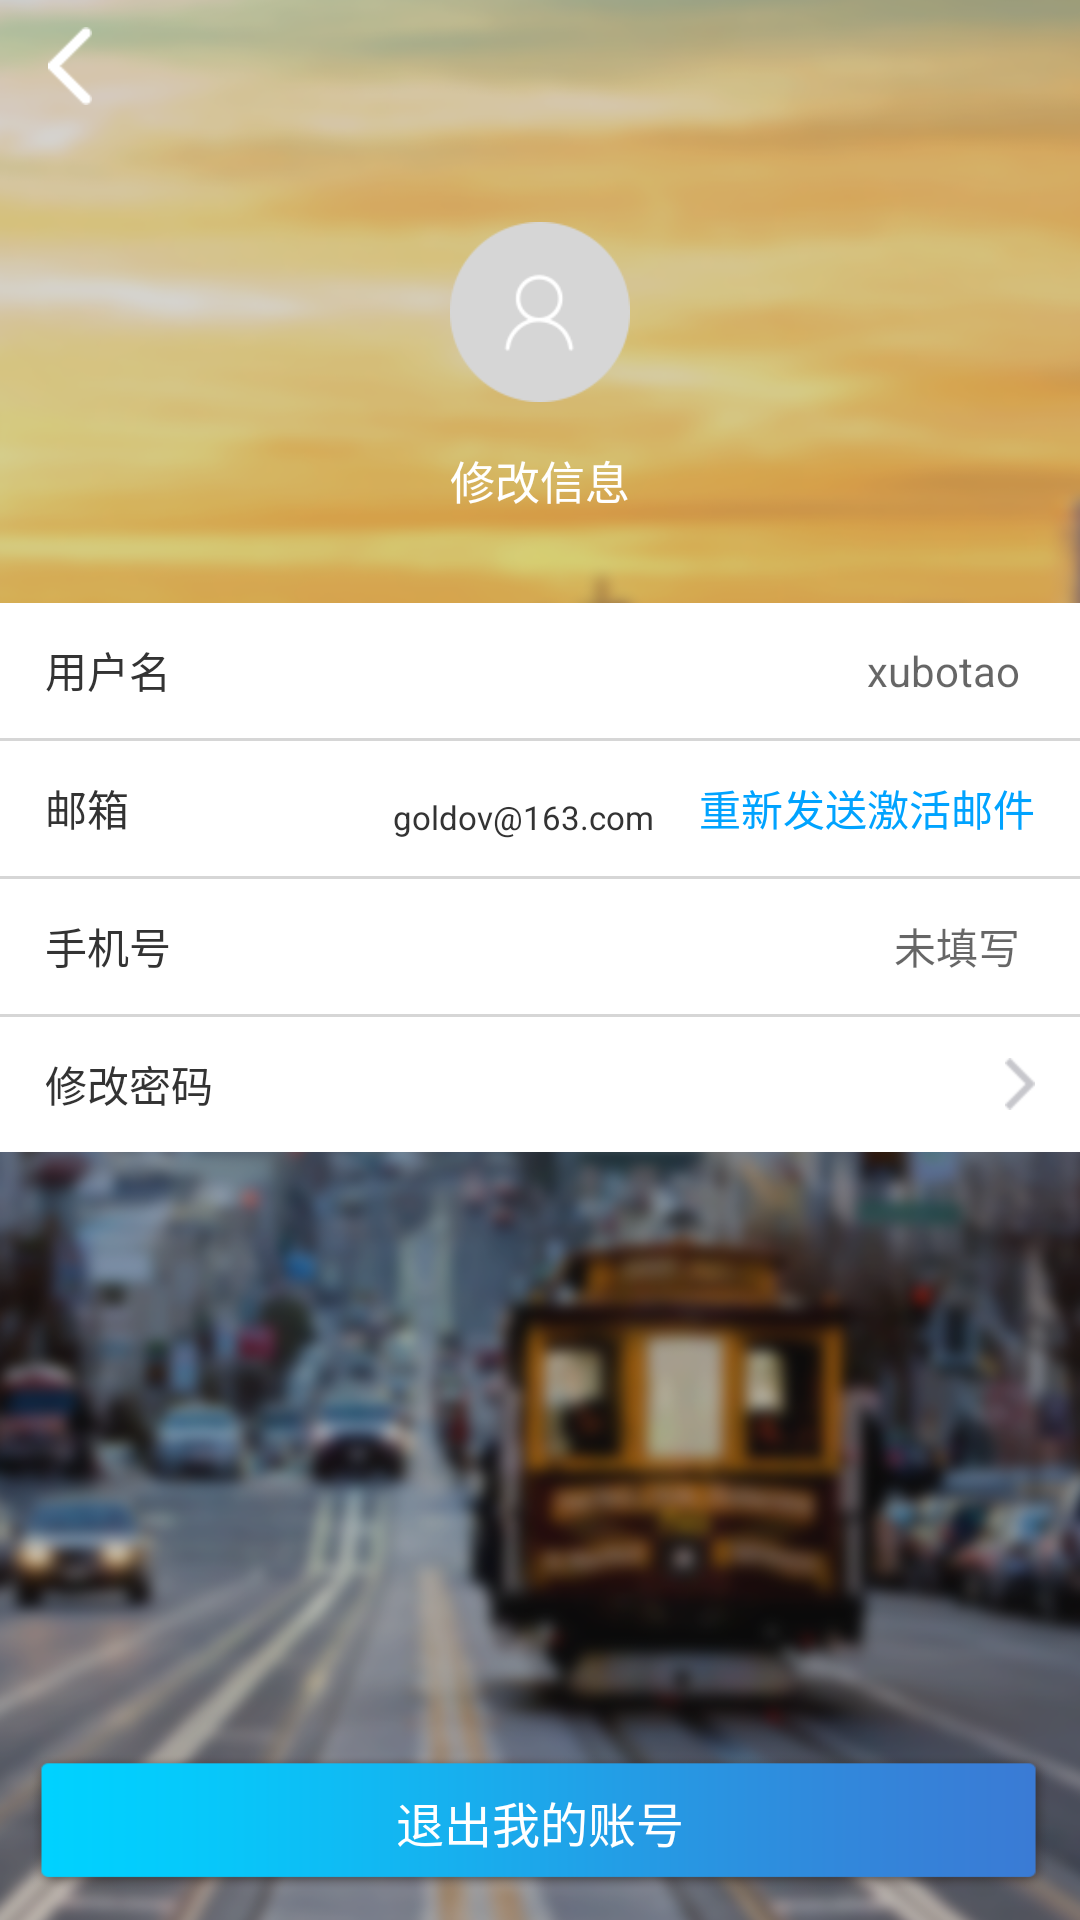

Layout XML and referenced resources for this Android screen:
<!-- AndroidManifest.xml: application theme AppTheme -->
<!-- res/layout/activity_person_data.xml -->
<?xml version="1.0" encoding="utf-8"?>
<RelativeLayout
    xmlns:android="http://schemas.android.com/apk/res/android"
    android:layout_width="match_parent"
    android:layout_height="match_parent"
    android:orientation="vertical"
    android:background="@mipmap/bg">
    <include
        android:id="@+id/base"
        layout="@layout/activity_base"/>

    <ImageView
        android:id="@+id/personhead"
        android:layout_below="@id/base"
        android:layout_width="60dp"
        android:layout_height="60dp"
        android:layout_marginTop="30dp"
        android:layout_centerHorizontal="true"
        android:src="@mipmap/img_04"/>

    <TextView
        android:id="@+id/modifypic"
        android:layout_below="@id/personhead"
        android:layout_width="wrap_content"
        android:layout_height="wrap_content"
        android:textSize="15sp"
        android:textColor="#fff"
        android:layout_marginTop="15dp"
        android:layout_centerHorizontal="true"
        android:text="@string/person_change"/>

    <LinearLayout
        android:id="@+id/person_ll"
        android:layout_below="@id/modifypic"
        android:layout_width="match_parent"
        android:layout_height="wrap_content"
        android:orientation="vertical"
        android:background="#fff"
        android:layout_marginTop="30dp">

        <RelativeLayout
            android:layout_width="match_parent"
            android:layout_height="45dp">

            <TextView
                style="@style/revise_Text"
                android:text="@string/person_user"/>

            <TextView
                android:id="@+id/details_name"
                style="@style/revise_Text"
                android:layout_alignParentRight="true"
                android:layout_marginRight="20dp"
                android:hint="xubotao"/>

        </RelativeLayout>

        <View
            style="@style/long_separate_View"/>

        <RelativeLayout
            android:layout_width="wrap_content"
            android:layout_height="45dp">

            <TextView
                style="@style/revise_Text"
                android:text="@string/person_emil"/>

            <TextView
                android:id="@+id/details_emal"
                android:layout_width="wrap_content"
                android:layout_height="wrap_content"
                android:textColor="#333333"
                android:textSize="11sp"
                android:text="goldov@163.com"
                android:layout_marginRight="15dp"
                android:layout_alignBottom="@+id/details_again"
                android:layout_toLeftOf="@+id/details_again"/>

            <TextView
                android:layout_width="wrap_content"
                android:layout_height="wrap_content"
                android:textColor="#00a3ff"
                android:layout_centerVertical="true"
                android:layout_alignParentRight="true"
                android:layout_marginRight="15dp"
                android:text="@string/adl_Reactivate"
                android:id="@+id/details_again"/>

        </RelativeLayout>

        <View
            style="@style/long_separate_View"/>

        <RelativeLayout
            android:layout_width="match_parent"
            android:layout_height="45dp">

            <TextView
                style="@style/revise_Text"
                android:text="@string/person_phone"/>

            <TextView
                android:id="@+id/details_phone"
                style="@style/revise_Text"
                android:layout_alignParentRight="true"
                android:layout_marginRight="20dp"
                android:hint="未填写"/>

        </RelativeLayout>

        <View
            style="@style/long_separate_View"/>

        <RelativeLayout
            android:id="@+id/modify_rr"
            android:layout_width="match_parent"
            android:layout_height="45dp">

            <TextView
                style="@style/revise_Text"
                android:text="@string/menu_change"/>

            <ImageView
                android:layout_width="wrap_content"
                android:layout_height="wrap_content"
                android:layout_centerVertical="true"
                android:layout_alignParentRight="true"
                android:layout_marginRight="15dp"
                android:src="@mipmap/next"/>

        </RelativeLayout>
    </LinearLayout>

    <Button
        android:id="@+id/person_quit"
        style="@style/confirm_Button"
        android:layout_alignParentBottom="true"
        android:text="@string/person_logout"/>

</RelativeLayout>
<!-- res/layout/activity_base.xml (included above) -->
<?xml version="1.0" encoding="utf-8"?>
<RelativeLayout
    xmlns:android="http://schemas.android.com/apk/res/android"
    xmlns:tools="http://schemas.android.com/tools"
    android:layout_width="wrap_content"
    android:layout_height="wrap_content"
    android:background="#00000000"
    tools:context="com.example.bckj.projectbcb.Activity.BaseActivity">

    <android.support.v7.widget.Toolbar
        android:id="@+id/toolbar"
        android:layout_width="match_parent"
        android:layout_height="44dp"
        android:fitsSystemWindows="true">
        <LinearLayout
            android:id="@+id/img"
            android:layout_width="match_parent"
            android:layout_height="40dp">
            <ImageView
                android:layout_gravity="center"
                android:layout_width="wrap_content"
                android:layout_height="wrap_content"
                android:src="@mipmap/back_02"/>
        </LinearLayout>

        <TextView
            android:id="@+id/titleName"
            android:layout_width="wrap_content"
            android:layout_height="wrap_content"
            android:layout_gravity="center"
            android:textColor="#fff"
            android:textSize="18dp"/>
    </android.support.v7.widget.Toolbar>
</RelativeLayout>
<!-- resources referenced by this layout -->
<resources>
  <!-- mipmap back_02: png bitmap (mipmap-hdpi, 1141 bytes) -->
  <!-- mipmap bg: png bitmap (mipmap-hdpi, 560080 bytes) -->
  <!-- mipmap img_04: png bitmap (mipmap-hdpi, 3646 bytes) -->
  <!-- mipmap next: png bitmap (mipmap-hdpi, 1261 bytes) -->
  <string name="adl_Reactivate">重新发送激活邮件</string>
  <string name="menu_change">修改密码</string>
  <string name="person_change">修改信息</string>
  <string name="person_emil">邮箱</string>
  <string name="person_logout">退出我的账号</string>
  <string name="person_phone">手机号</string>
  <string name="person_user">用户名</string>
  <style name="confirm_Button">
          <item name="android:layout_width">wrap_content</item>
          <item name="android:layout_height">45dp</item>
          <item name="android:layout_marginTop">25dp</item>
          <item name="android:layout_marginBottom">10dp</item>
          <item name="android:layout_marginLeft">10dp</item>
          <item name="android:layout_marginRight">10dp</item>
          <item name="android:background">@mipmap/img_02</item>
          <item name="android:textSize">16sp</item>
          <item name="android:textColor">#ffffff</item>
      </style>
  <style name="long_separate_View">
          <item name="android:layout_width">match_parent</item>
          <item name="android:background">#d6d6d6</item>
          <item name="android:layout_height">1dp</item>
      </style>
  <style name="revise_Text">
          <item name="android:layout_width">wrap_content</item>
          <item name="android:layout_height">wrap_content</item>
          <item name="android:layout_centerVertical">true</item>
          <item name="android:layout_marginLeft">15dp</item>
          <item name="android:textSize">14sp</item>
          <item name="android:textColor">#333333</item>
      </style>
  <style name="AppTheme" parent="Theme.AppCompat.Light.NoActionBar">
          
          <item name="colorPrimary">@color/colorPrimary</item>
          <item name="colorPrimaryDark">@color/colorPrimaryDark</item>
          <item name="colorAccent">@color/colorAccent</item>
      </style>
  <color name="colorPrimary">#3F51B5</color>
  <color name="colorPrimaryDark">#303F9F</color>
  <color name="colorAccent">#FF4081</color>
</resources>
